Run: headless pygame with SDL's dummy video driver; simulated clock (each Clock.tick advances the game by its frame time, no real sleeping); random seed 0; keys injected as events and as key.get_pressed() state; mouse plan: one left click at the window centre at the start of phase 2, then a move to the lower-right quarter at the start of phase 3.
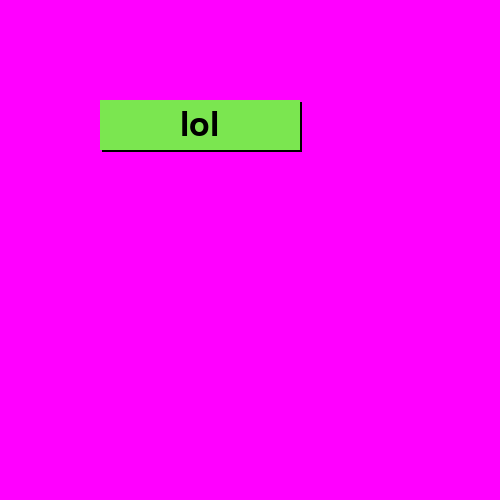
Frame 1 of 4 · flips 1–60 · no input
Frame 2 of 4 · flips 61–180 · clicked the window centre · tapped SPACE, RETURN · held RIGHT (→), D · screen unchanged from frame 1, image omitted
Frame 3 of 4 · flips 181–300 · moved the mouse to the lower-right quarter · held DOWN (↓), S · screen unchanged from frame 2, image omitted
Frame 4 of 4 · flips 301–420 · held LEFT (←), A, UP (↑), W · screen unchanged from frame 3, image omitted

The pygame program that drew these frames:

import pygame
class button:
    def __init__(self,screen,text,x,y,color=(255,255,255),
                 
                 w=50,h=10,text_color=(0,0,0),
                 ):
        self.screen=screen
        self.text=text
        self.x=x
        self.y=y
        self.active=False
        self.w=w#w
        self.given_w=w
        self.h=h
        self.color=color
        self.temcolor=color
        self.text_color=text_color

    def place(self):
        pygame.draw.rect(self.screen,
                         (0,0,0),
                         (self.x+2,self.y+2
                          ,self.w,self.h))
        pygame.draw.rect(self.screen,
                         self.color,
                         (self.x,self.y
                          ,self.w,self.h))
        self.fontx=pygame.font.Font(None,self.h)
        self.places=self.fontx.render(self.text,True,self.text_color)
        self.screen.blit(self.places,(self.x+((self.w/2)-(self.places.get_width()/2)),
                                      self.y+((self.h/2)-(self.places.get_height()/2))))
        self.w=max(self.places.get_width()+25,self.given_w)

        
        
    def event(self,event):
        pos=pygame.mouse.get_pos()
        if (pos[0]>self.x and
        pos[1]>self.y and
        pos[0]<self.x+self.w and
        pos[1]<self.y+self.h):
            if self.active:
                self.color=(min(self.color[0]+20,255),min(self.color[1]+20,255),min(self.color[2]+20,255),)
                #(max(self.color[0]-self.presscolor),)
                print('self.color=',self.color)
                self.active=False
        else:
            self.active=True
            self.color=self.temcolor
        if event.type == pygame.MOUSEBUTTONDOWN:
            self.color=(max(self.color[0]-40,0),max(self.color[1]-40,0),max(self.color[2]-40,0))
            return True
        self.place()
        
        

        

pygame.init()
screen = pygame.display.set_mode((500, 500))
done = True
text=button(screen,'lol',100,100,w=200,h=50,color=(123,230,80))
while done:
    
    screen.fill((255,0,255))    
    text.place()
    pygame.display.update()
    for event in pygame.event.get():
        if len(pygame.event.get())>2:
            print(pygame.event.get())
        if event.type == pygame.QUIT:
            done = False
        if text.event(event):
            print('clicked')
    
        
        
